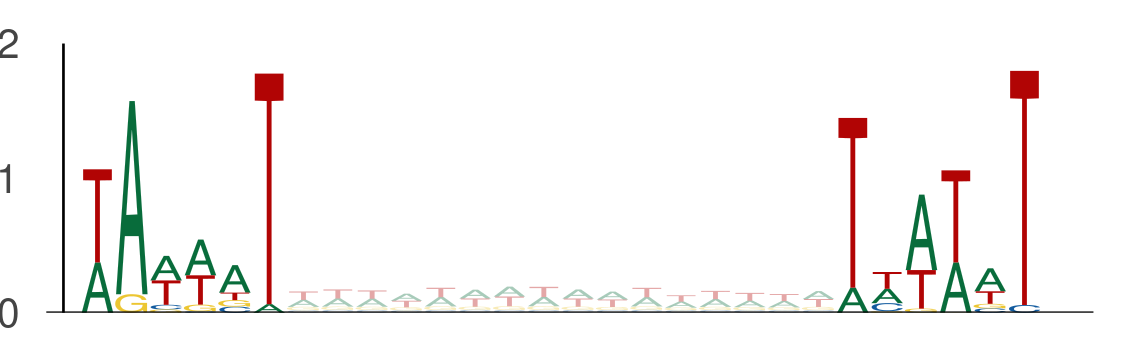

Data behind this chart, as committed beside it:
seq_index, start_position, end_position, is_reversed_complement
4985, 74, 80, 0
4985, 96, 102, 0
4985, 23, 29, 0
4985, 45, 51, 0
4985, 13, 19, 0
4985, 35, 41, 0
2287, 118, 124, 0
2287, 140, 146, 0
3292, 19, 25, 0
3292, 41, 47, 0
3219, 96, 102, 0
3219, 118, 124, 0
5434, 110, 116, 0
5434, 132, 138, 0
3854, 115, 121, 0
3854, 137, 143, 0
4583, 24, 30, 0
4583, 46, 52, 0
4583, 93, 99, 0
4583, 115, 121, 0
4583, 87, 93, 0
4583, 109, 115, 0
4583, 16, 22, 0
4583, 38, 44, 0
636, 59, 65, 0
636, 81, 87, 0
729, 68, 74, 0
729, 90, 96, 0
3162, 116, 122, 0
3162, 138, 144, 0
3162, 96, 102, 0
3162, 118, 124, 0
2988, 96, 102, 0
2988, 118, 124, 0
525, 70, 76, 0
525, 92, 98, 0
4737, 74, 80, 0
4737, 96, 102, 0
4737, 28, 34, 0
4737, 50, 56, 0
58, 115, 121, 0
58, 137, 143, 0
78, 72, 78, 0
78, 94, 100, 0
3650, 17, 23, 0
3650, 39, 45, 0
5377, 24, 30, 0
5377, 46, 52, 0
5377, 26, 32, 0
5377, 48, 54, 0
1895, 92, 98, 0
1895, 114, 120, 0
4168, 30, 36, 0
4168, 52, 58, 0
1768, 30, 36, 0
1768, 52, 58, 0
3134, 55, 61, 0
3134, 77, 83, 0
4050, 70, 76, 0
4050, 92, 98, 0
... 3,830 more rows
